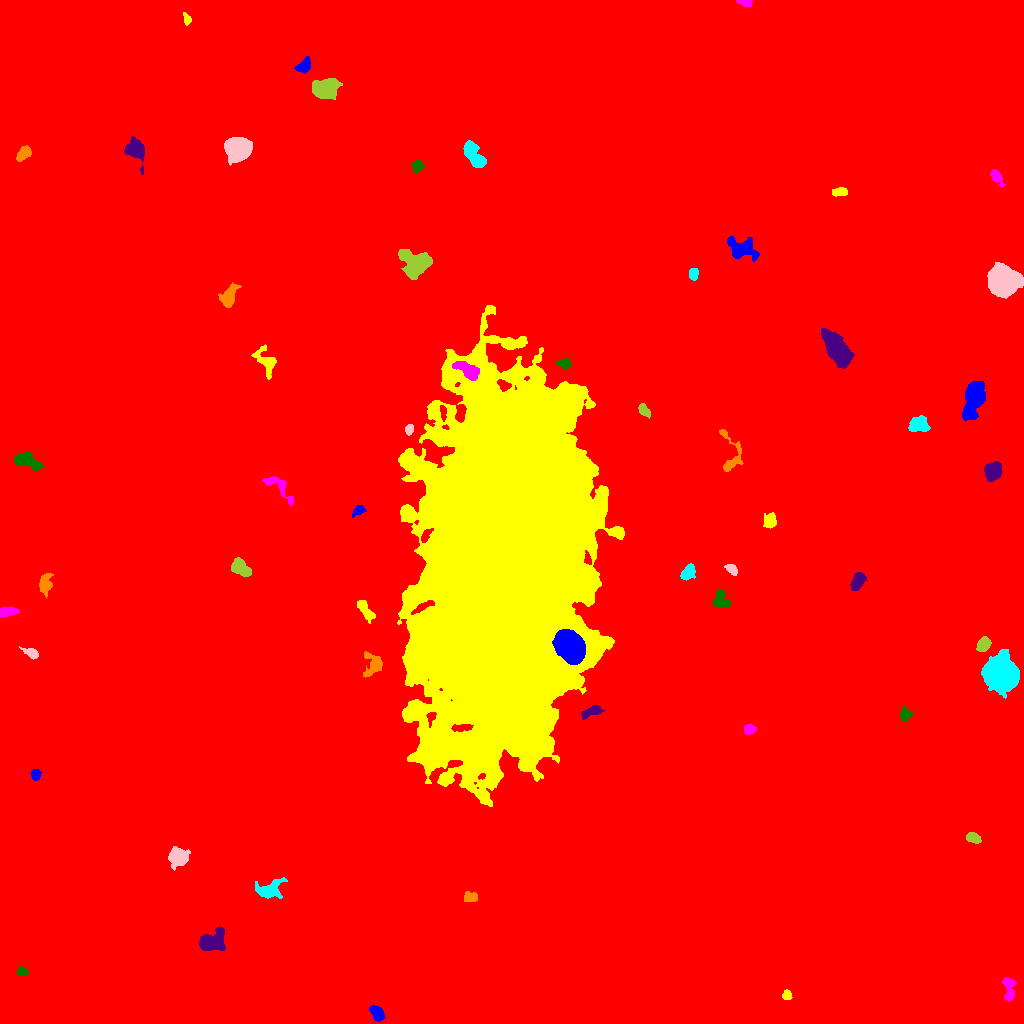

Source data for this figure (header and first rows):
ID, X, Y, A, B, theta, total_flux, mu_max, mu_median, mu_mean, R_fwhm, R_e, R10, R90, x_start, x_end, y_start, y_end, area, greylevel
0, 512.3, 509.9, 297, 291.1, 1.491, 2682829, 17.0, 2.0, 2.785, 91.33, 253.2, 93.49, 419.4, 0, 1023, 0, 1023, 963205, 2.785
1, 377.1, 10.48, 3.924, 2.352, -0.949, 402.0, 6.0, 2.0, 2.138, 4.687, 3.656, 1.382, 5.944, 369, 385, 2, 18, 188, 11.14
2, 786.8, 28, 2.223, 2.081, -1.232, 205.0, 5.0, 2.0, 2.33, 3.478, 2.706, 1.128, 4.26, 782, 792, 24, 34, 88, 11.33
3, 1009, 33.96, 7.175, 2.733, -1.524, 577.0, 6.0, 2.0, 2.52, 5.642, 4.549, 1.784, 7.203, 1001, 1016, 22, 46, 229, 11.52
4, 22.19, 51.08, 2.491, 1.933, -0.06929, 214.0, 5.0, 2.0, 2.352, 3.656, 2.821, 1.128, 4.297, 17, 28, 48, 57, 91, 11.35
5, 211.5, 81.92, 6.588, 4.502, 0.3016, 2363, 13.0, 4.0, 5.193, 6.77, 6.206, 2.394, 10.16, 199, 225, 73, 96, 455, 13.19
6, 469.9, 126.1, 3.664, 2.343, -0.09182, 228.0, 4.0, 2.0, 1.701, 5.262, 3.785, 1.382, 5.499, 464, 477, 122, 132, 134, 10.7
7, 269, 133, 6.506, 3.722, 0.1984, 863.0, 7.0, 2.0, 2.307, 5.557, 5.109, 2.111, 8.538, 255, 287, 125, 146, 374, 11.31
8, 178.4, 166.5, 4.308, 4.123, 0.2773, 2289, 19.0, 5.0, 6.559, 5.698, 5.202, 2.034, 8.556, 168, 190, 153, 177, 349, 14.56
9, 973, 185.8, 3.522, 2.338, -0.285, 507.0, 8.0, 3.0, 3.596, 4.583, 3.656, 1.382, 5.809, 966, 981, 180, 191, 141, 15.6
10, 802.3, 245.3, 6.686, 5.135, 0.2277, 10050, 44.0, 10.0, 13.98, 7.399, 7.024, 2.764, 12.02, 784, 818, 228, 262, 719, 20.98
11, 35.58, 249, 2.716, 2.305, 1.563, 505.0, 10.0, 5.0, 4.856, 4.442, 3.29, 1.262, 4.918, 30, 41, 243, 254, 104, 12.86
12, 503.4, 459, 88.19, 37.66, 1.486, 1240434, 139.0, 14.0, 18.51, 10.57, 69.58, 25.02, 118.3, 397, 624, 217, 718, 67020, 25.51
13, 749.3, 294, 2.627, 2.166, 0.06324, 476.0, 10.0, 4.0, 4.139, 3.868, 3.038, 1.262, 4.853, 744, 756, 289, 299, 115, 13.14
14, 905.2, 309.2, 3.145, 2.777, -0.9831, 350.0, 6.0, 2.0, 2.632, 4.549, 3.523, 1.382, 5.47, 900, 913, 302, 317, 133, 10.63
15, 591.6, 311.8, 5.988, 2.254, 0.3445, 438.0, 4.0, 2.5, 2.38, 6.747, 4.549, 1.784, 6.676, 581, 604, 304, 318, 184, 10.38
16, 372.8, 359.2, 6.431, 4.742, 1.332, 905.0, 8.0, 3.0, 3.027, 5.726, 5.352, 2.034, 8.425, 363, 382, 346, 372, 299, 11.03
17, 999.6, 348.6, 7.07, 6.581, -0.7759, 34501, 106.0, 17.0, 28.54, 9.009, 8.311, 3.29, 14.32, 981, 1019, 325, 374, 1209, 35.54
18, 31.31, 370.2, 4.176, 2.171, -0.4909, 406.0, 7.0, 3.0, 2.964, 3.827, 3.523, 1.382, 5.698, 19, 38, 364, 377, 137, 10.96
19, 983.4, 379.3, 3.537, 2.671, 0.9598, 1031, 13.0, 5.5, 5.792, 4.82, 3.949, 1.596, 6.232, 976, 991, 372, 387, 178, 20.79
20, 837.1, 385.7, 3.143, 2.406, 0.436, 345.0, 7.0, 2.0, 2.828, 3.432, 3.192, 1.128, 5.262, 832, 847, 380, 393, 122, 10.83
21, 570.2, 376.2, 7.122, 5.629, -0.9375, 25492, 88.0, 23.0, 28.58, 8.349, 7.979, 3.141, 13.22, 552, 585, 359, 394, 892, 63.58
22, 365.9, 412.3, 6.9, 2.541, -0.9381, 505.0, 6.0, 2.0, 2.285, 5.109, 4.72, 1.693, 7.334, 357, 375, 400, 423, 221, 11.29
23, 7.657, 412.1, 4.794, 2.189, 0.1187, 531.0, 7.0, 3.0, 3.238, 4.82, 3.989, 1.596, 6.103, 0, 19, 407, 417, 164, 11.24
24, 720.5, 423.4, 5.156, 3.495, -1.508, 701.0, 7.0, 3.0, 3.035, 5.046, 4.687, 1.784, 7.442, 713, 730, 416, 434, 231, 11.03
25, 857.5, 442.1, 4.93, 2.77, 1.016, 786.0, 8.0, 4.0, 3.673, 6.103, 4.72, 1.871, 7.159, 850, 866, 433, 451, 214, 11.67
26, 45.08, 439.4, 5.556, 2.854, 1.419, 561.0, 5.0, 2.0, 2.461, 5.917, 4.886, 1.954, 7.356, 39, 53, 425, 450, 228, 10.46
27, 688.6, 451.2, 3.544, 2.565, 0.9556, 731.0, 10.0, 3.0, 3.868, 4.687, 3.742, 1.493, 6.077, 680, 695, 443, 460, 189, 13.87
28, 731.3, 454.2, 3.496, 2.118, -0.6963, 340.0, 6.0, 3.0, 3.009, 4.82, 3.432, 1.382, 5.078, 724, 737, 448, 459, 113, 11.01
29, 240, 455.5, 5.61, 3.419, -0.619, 1345, 11.0, 5.0, 4.909, 5.352, 5.352, 2.034, 8.234, 231, 251, 447, 466, 274, 11.91
30, 107.3, 459.3, 5.37, 2.868, 1.294, 686.0, 5.0, 3.0, 2.569, 6.747, 4.983, 2.034, 7.464, 99, 114, 449, 470, 267, 11.57
31, 358.9, 513, 3.265, 2.142, 0.5267, 248.0, 5.0, 2.0, 2.255, 3.478, 3.141, 1.128, 5.171, 352, 366, 506, 518, 110, 11.25
32, 770.3, 502.4, 3.156, 2.656, 1.166, 358.0, 6.0, 2.0, 2.023, 4.72, 3.656, 1.382, 5.754, 763, 776, 495, 511, 177, 11.02
33, 278.4, 536.5, 11.11, 3.729, -0.7407, 643.0, 6.0, 2.0, 2.288, 5.944, 5.352, 1.871, 8.273, 262, 293, 517, 547, 281, 10.29
34, 25.65, 562.4, 6.962, 3.226, -0.2875, 1407, 11.0, 4.0, 4.303, 5.614, 5.412, 2.034, 8.649, 14, 43, 553, 572, 327, 12.3
35, 993, 552.5, 4.274, 3.689, 0.9601, 3030, 24.0, 9.0, 10.31, 6.257, 5.109, 2.034, 8.098, 984, 1002, 542, 562, 294, 17.31
36, 730.9, 569.2, 13.08, 5.688, -1.388, 647.0, 5.0, 2.0, 1.991, 5.352, 5.863, 2.185, 9.062, 719, 743, 552, 594, 325, 9.991
37, 916.9, 598.5, 4.488, 3.635, 0.325, 488.0, 5.0, 2.0, 1.749, 4.687, 4.514, 1.693, 7.464, 908, 930, 592, 608, 279, 10.75
38, 409, 593.7, 2.566, 1.83, 1.343, 241.0, 7.0, 3.0, 2.835, 2.877, 2.764, 0.9772, 4.37, 405, 413, 588, 599, 85, 11.84
39, 643.7, 612.9, 3.599, 2.115, -0.9047, 392.0, 6.0, 3.0, 3.087, 4.82, 3.478, 1.382, 5.412, 638, 650, 605, 620, 127, 11.09
40, 767.4, 630.6, 3.223, 1.74, -0.3646, 249.0, 7.0, 2.0, 2.11, 2.877, 2.985, 1.128, 4.754, 760, 776, 626, 635, 118, 11.11
41, 973.4, 624.2, 9.514, 4.314, 1.298, 3444, 15.0, 4.0, 5.148, 6.699, 7.569, 2.821, 12.53, 962, 985, 603, 642, 669, 13.15
42, 267.7, 662, 6.885, 3.863, -0.963, 459.0, 7.0, 1.0, 1.404, 3.523, 3.949, 1.493, 7.506, 251, 276, 644, 679, 327, 10.4
43, 468.1, 652.8, 6.848, 3.044, -0.5314, 1982, 14.0, 6.0, 6.155, 6.555, 5.412, 2.111, 8.556, 452, 479, 643, 662, 322, 28.16
44, 564.5, 659.8, 3.365, 2.32, -0.07014, 397.0, 7.0, 3.0, 3.102, 3.989, 3.338, 1.262, 5.382, 555, 571, 654, 666, 128, 16.1
45, 837.5, 673.4, 8.707, 4.238, -0.9922, 7152, 32.0, 8.0, 9.561, 6.84, 7.378, 2.764, 12.51, 821, 854, 655, 695, 748, 17.56
46, 228.8, 726.2, 5.636, 3.087, 1.141, 1725, 15.0, 4.0, 5.969, 5.557, 4.82, 1.871, 8.038, 218, 241, 716, 741, 289, 13.97
47, 693.4, 749.4, 2.646, 2.043, 1.45, 215.0, 5.0, 2.0, 1.972, 3.523, 2.985, 1.128, 4.652, 689, 698, 743, 755, 109, 10.97
48, 1003, 742.2, 6.843, 6.167, -0.2686, 13932, 44.0, 11.0, 14.92, 9.15, 8.156, 3.241, 13.52, 987, 1023, 725, 761, 934, 22.92
49, 415.5, 759.8, 7.179, 6.417, -0.1476, 4677, 16.0, 6.0, 7.14, 9.39, 7.838, 3.141, 12.41, 398, 432, 744, 774, 655, 14.14
50, 648.6, 747.9, 6.828, 3.179, 1.005, 859.0, 8.0, 3.0, 3.025, 5.232, 5.171, 1.871, 8.311, 640, 658, 734, 758, 284, 11.02
51, 741.7, 775.2, 8.089, 5.055, -0.3457, 2024, 8.0, 4.0, 4.362, 9.541, 7.047, 2.877, 10.81, 727, 759, 761, 787, 464, 11.36
52, 839.1, 831.5, 4.273, 1.611, 0.01695, 285.0, 6.0, 2.0, 2.262, 4.442, 3.385, 1.262, 5.046, 832, 847, 827, 836, 126, 11.26
53, 996.3, 846.3, 4.583, 2.315, -0.956, 377.0, 5.0, 2.0, 2.497, 4.583, 3.827, 1.493, 5.971, 990, 1005, 837, 854, 151, 10.5
54, 417.1, 857.6, 2.891, 2.067, 1.387, 203.0, 5.0, 1.0, 1.72, 3.241, 2.932, 1.128, 4.754, 411, 424, 850, 863, 118, 10.72
55, 135.8, 873.1, 6.603, 4.328, -1.143, 1464, 9.0, 4.0, 4.055, 6.864, 6.024, 2.394, 9.39, 124, 144, 849, 887, 361, 12.06
56, 23.58, 869.7, 4.439, 2.245, 0.7094, 328.0, 4.0, 2.0, 1.864, 5.836, 3.949, 1.596, 6.077, 16, 31, 862, 878, 176, 10.86
57, 474.5, 868, 8.017, 3.196, -1.051, 1325, 9.0, 3.0, 3.424, 6.308, 5.726, 2.185, 9.115, 463, 486, 856, 883, 387, 12.42
58, 238.3, 874.5, 5.385, 4.965, 0.03279, 10769, 52.0, 13.0, 17.83, 7.399, 6.433, 2.585, 10.73, 224, 252, 858, 886, 604, 25.83
59, 325.4, 934.3, 6.076, 4.423, 0.2116, 3825, 20.0, 7.0, 7.696, 7.136, 6.433, 2.523, 10.4, 312, 342, 924, 945, 497, 15.7
... 4 more rows
